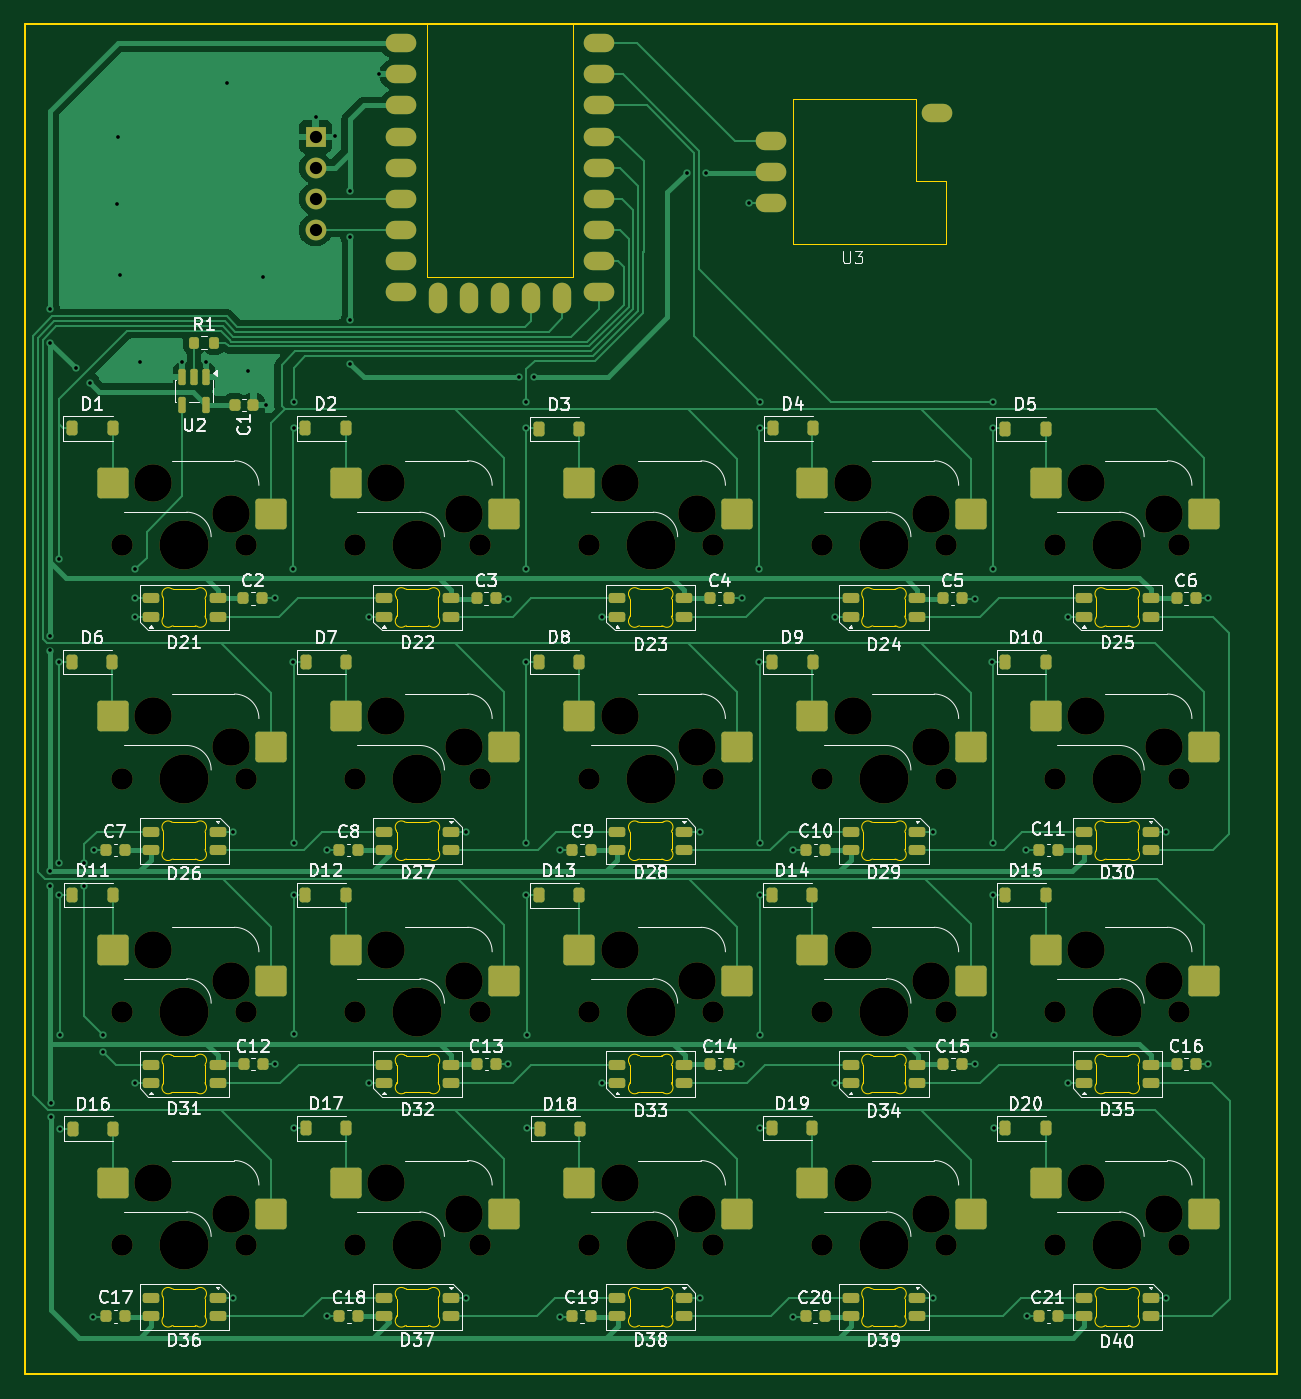
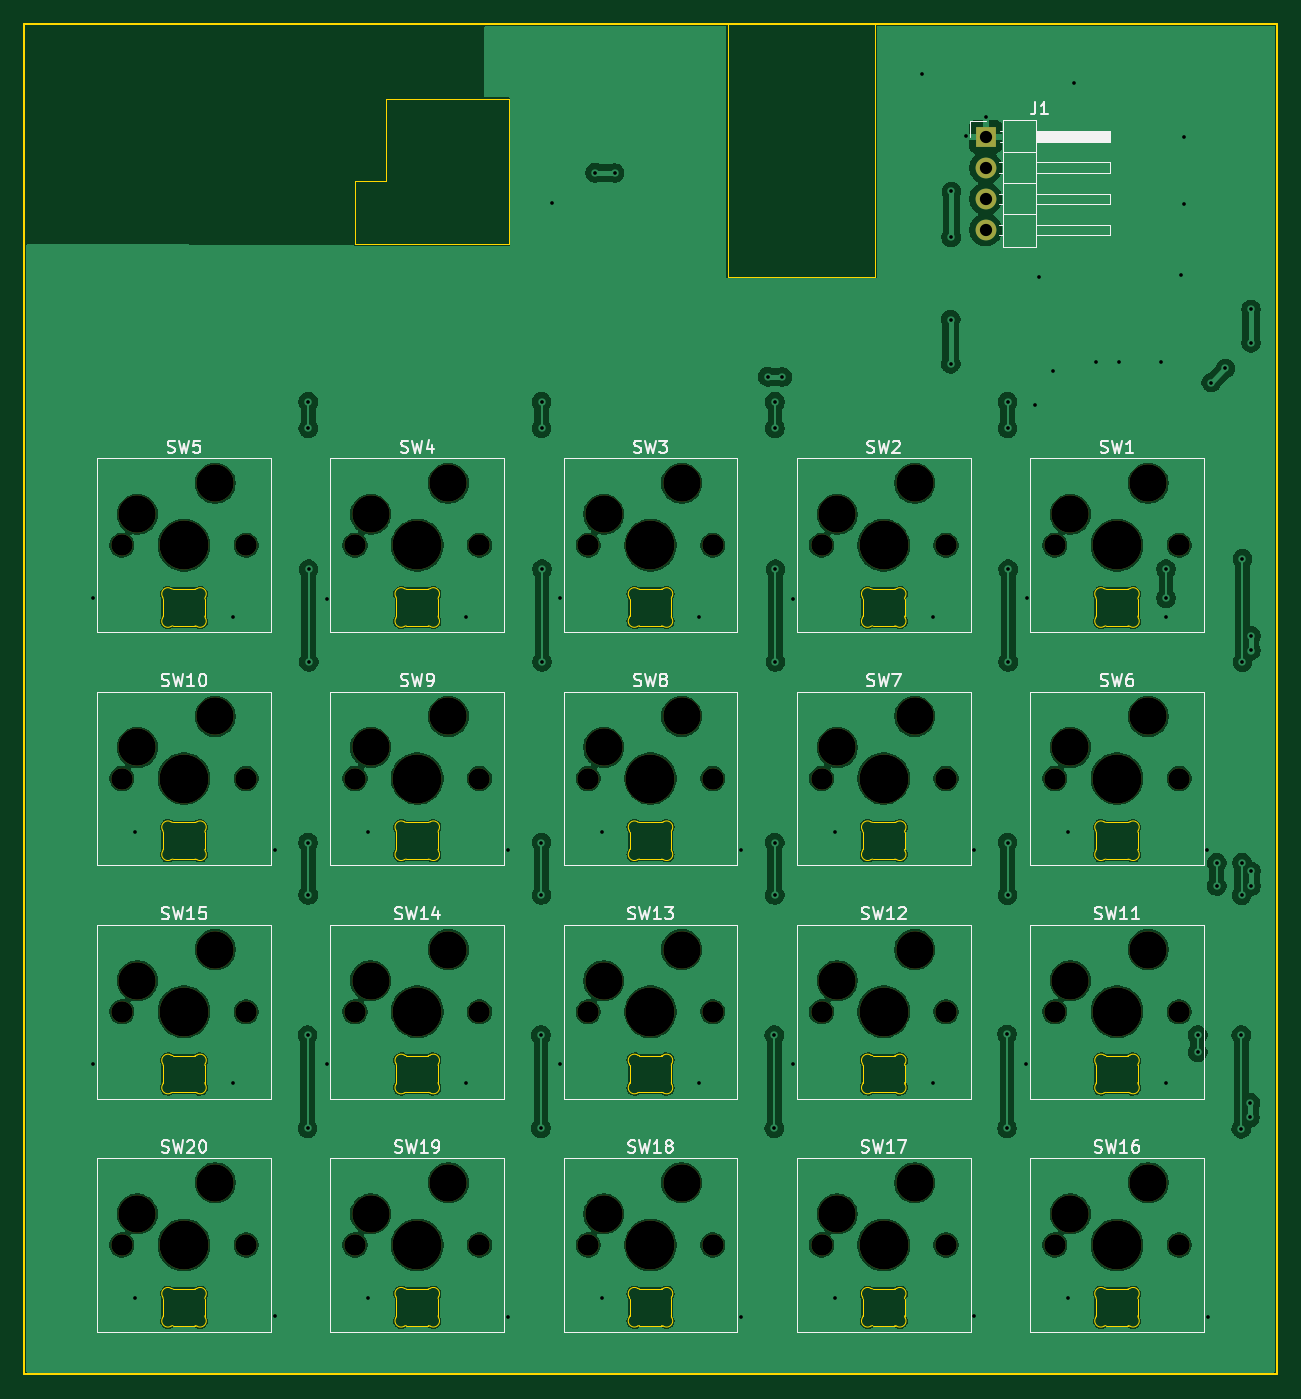
Circuit board: 10 layer files. Board 102.3 x 110.3 mm.
- bottom_copper: Makropad-B_Cu.gbr (328088 bytes)
- bottom_mask: Makropad-B_Mask.gbr (3988 bytes)
- paste: Makropad-B_Paste.gbr (453 bytes)
- bottom_silk: Makropad-B_Silkscreen.gbr (47525 bytes)
- outline: Makropad-Edge_Cuts.gbr (28521 bytes)
- top_copper: Makropad-F_Cu.gbr (63038 bytes)
- top_mask: Makropad-F_Mask.gbr (12941 bytes)
- paste: Makropad-F_Paste.gbr (9592 bytes)
- top_silk: Makropad-F_Silkscreen.gbr (126094 bytes)
- drill: Makropad.drl (3879 bytes)

=== bottom_copper: Makropad-B_Cu.gbr (328088 bytes, source omitted) ===
=== bottom_mask: Makropad-B_Mask.gbr ===
%TF.GenerationSoftware,KiCad,Pcbnew,10.0.1*%
%TF.CreationDate,2026-07-28T22:25:14+02:00*%
%TF.ProjectId,Makropad,4d616b72-6f70-4616-942e-6b696361645f,rev?*%
%TF.SameCoordinates,Original*%
%TF.FileFunction,Soldermask,Bot*%
%TF.FilePolarity,Negative*%
%FSLAX46Y46*%
G04 Gerber Fmt 4.6, Leading zero omitted, Abs format (unit mm)*
G04 Created by KiCad (PCBNEW 10.0.1) date 2026-07-28 22:25:14*
%MOMM*%
%LPD*%
G01*
G04 APERTURE LIST*
%ADD10R,1.700000X1.700000*%
%ADD11C,1.700000*%
%ADD12C,1.750000*%
%ADD13C,3.050000*%
%ADD14C,4.000000*%
G04 APERTURE END LIST*
D10*
%TO.C,J1*%
X74285000Y-59710000D03*
D11*
X74285000Y-62250000D03*
X74285000Y-64790000D03*
X74285000Y-67330000D03*
%TD*%
D12*
%TO.C,SW20*%
X144840000Y-150240000D03*
D13*
X143570000Y-147700000D03*
D14*
X139760000Y-150240000D03*
D13*
X137220000Y-145160000D03*
D12*
X134680000Y-150240000D03*
%TD*%
%TO.C,SW17*%
X87690000Y-150240000D03*
D13*
X86420000Y-147700000D03*
D14*
X82610000Y-150240000D03*
D13*
X80070000Y-145160000D03*
D12*
X77530000Y-150240000D03*
%TD*%
%TO.C,SW8*%
X106740000Y-112140000D03*
D13*
X105470000Y-109600000D03*
D14*
X101660000Y-112140000D03*
D13*
X99120000Y-107060000D03*
D12*
X96580000Y-112140000D03*
%TD*%
%TO.C,SW3*%
X106740000Y-93090000D03*
D13*
X105470000Y-90550000D03*
D14*
X101660000Y-93090000D03*
D13*
X99120000Y-88010000D03*
D12*
X96580000Y-93090000D03*
%TD*%
%TO.C,SW18*%
X106740000Y-150240000D03*
D13*
X105470000Y-147700000D03*
D14*
X101660000Y-150240000D03*
D13*
X99120000Y-145160000D03*
D12*
X96580000Y-150240000D03*
%TD*%
%TO.C,SW7*%
X87690000Y-112140000D03*
D13*
X86420000Y-109600000D03*
D14*
X82610000Y-112140000D03*
D13*
X80070000Y-107060000D03*
D12*
X77530000Y-112140000D03*
%TD*%
%TO.C,SW6*%
X68640000Y-112140000D03*
D13*
X67370000Y-109600000D03*
D14*
X63560000Y-112140000D03*
D13*
X61020000Y-107060000D03*
D12*
X58480000Y-112140000D03*
%TD*%
%TO.C,SW9*%
X125790000Y-112140000D03*
D13*
X124520000Y-109600000D03*
D14*
X120710000Y-112140000D03*
D13*
X118170000Y-107060000D03*
D12*
X115630000Y-112140000D03*
%TD*%
%TO.C,SW2*%
X87690000Y-93090000D03*
D13*
X86420000Y-90550000D03*
D14*
X82610000Y-93090000D03*
D13*
X80070000Y-88010000D03*
D12*
X77530000Y-93090000D03*
%TD*%
%TO.C,SW5*%
X144840000Y-93090000D03*
D13*
X143570000Y-90550000D03*
D14*
X139760000Y-93090000D03*
D13*
X137220000Y-88010000D03*
D12*
X134680000Y-93090000D03*
%TD*%
%TO.C,SW4*%
X125790000Y-93090000D03*
D13*
X124520000Y-90550000D03*
D14*
X120710000Y-93090000D03*
D13*
X118170000Y-88010000D03*
D12*
X115630000Y-93090000D03*
%TD*%
%TO.C,SW14*%
X125790000Y-131190000D03*
D13*
X124520000Y-128650000D03*
D14*
X120710000Y-131190000D03*
D13*
X118170000Y-126110000D03*
D12*
X115630000Y-131190000D03*
%TD*%
%TO.C,SW11*%
X68640000Y-131190000D03*
D13*
X67370000Y-128650000D03*
D14*
X63560000Y-131190000D03*
D13*
X61020000Y-126110000D03*
D12*
X58480000Y-131190000D03*
%TD*%
%TO.C,SW1*%
X68640000Y-93090000D03*
D13*
X67370000Y-90550000D03*
D14*
X63560000Y-93090000D03*
D13*
X61020000Y-88010000D03*
D12*
X58480000Y-93090000D03*
%TD*%
%TO.C,SW12*%
X87690000Y-131190000D03*
D13*
X86420000Y-128650000D03*
D14*
X82610000Y-131190000D03*
D13*
X80070000Y-126110000D03*
D12*
X77530000Y-131190000D03*
%TD*%
%TO.C,SW13*%
X106740000Y-131190000D03*
D13*
X105470000Y-128650000D03*
D14*
X101660000Y-131190000D03*
D13*
X99120000Y-126110000D03*
D12*
X96580000Y-131190000D03*
%TD*%
%TO.C,SW16*%
X68640000Y-150240000D03*
D13*
X67370000Y-147700000D03*
D14*
X63560000Y-150240000D03*
D13*
X61020000Y-145160000D03*
D12*
X58480000Y-150240000D03*
%TD*%
%TO.C,SW15*%
X144840000Y-131190000D03*
D13*
X143570000Y-128650000D03*
D14*
X139760000Y-131190000D03*
D13*
X137220000Y-126110000D03*
D12*
X134680000Y-131190000D03*
%TD*%
%TO.C,SW10*%
X144840000Y-112140000D03*
D13*
X143570000Y-109600000D03*
D14*
X139760000Y-112140000D03*
D13*
X137220000Y-107060000D03*
D12*
X134680000Y-112140000D03*
%TD*%
%TO.C,SW19*%
X125790000Y-150240000D03*
D13*
X124520000Y-147700000D03*
D14*
X120710000Y-150240000D03*
D13*
X118170000Y-145160000D03*
D12*
X115630000Y-150240000D03*
%TD*%
M02*

=== paste: Makropad-B_Paste.gbr ===
%TF.GenerationSoftware,KiCad,Pcbnew,10.0.1*%
%TF.CreationDate,2026-07-28T22:25:14+02:00*%
%TF.ProjectId,Makropad,4d616b72-6f70-4616-942e-6b696361645f,rev?*%
%TF.SameCoordinates,Original*%
%TF.FileFunction,Paste,Bot*%
%TF.FilePolarity,Positive*%
%FSLAX46Y46*%
G04 Gerber Fmt 4.6, Leading zero omitted, Abs format (unit mm)*
G04 Created by KiCad (PCBNEW 10.0.1) date 2026-07-28 22:25:14*
%MOMM*%
%LPD*%
G01*
G04 APERTURE LIST*
G04 APERTURE END LIST*
M02*

=== bottom_silk: Makropad-B_Silkscreen.gbr (47525 bytes, source omitted) ===
=== outline: Makropad-Edge_Cuts.gbr (28521 bytes, source omitted) ===
=== top_copper: Makropad-F_Cu.gbr (63038 bytes, source omitted) ===
=== top_mask: Makropad-F_Mask.gbr (12941 bytes, source omitted) ===
=== paste: Makropad-F_Paste.gbr (9592 bytes, source omitted) ===
=== top_silk: Makropad-F_Silkscreen.gbr (126094 bytes, source omitted) ===
=== drill: Makropad.drl ===
M48
; DRILL file KiCad 10.0.1 date 2026-07-28T22:25:16
; FORMAT={-:-/ absolute / metric / decimal}
; #@! TF.CreationDate,2026-07-28T22:25:16+02:00
; #@! TF.GenerationSoftware,Kicad,Pcbnew,10.0.1
; #@! TF.FileFunction,MixedPlating,1,2
FMAT,2
METRIC
; #@! TA.AperFunction,Plated,PTH,ViaDrill
T1C0.300
; #@! TA.AperFunction,Plated,PTH,ComponentDrill
T2C1.000
; #@! TA.AperFunction,NonPlated,NPTH,ComponentDrill
T3C1.750
; #@! TA.AperFunction,NonPlated,NPTH,ComponentDrill
T4C3.050
; #@! TA.AperFunction,NonPlated,NPTH,ComponentDrill
T5C4.000
%
G90
G05
T1
X52.614Y-73.825
X52.62Y-76.55
X52.62Y-119.71
X52.62Y-120.91
X52.63Y-100.483
X52.63Y-101.682
X52.69Y-138.623
X52.7Y-139.822
X53.32Y-94.2
X53.32Y-102.64
X53.35Y-119.03
X53.37Y-121.68
X53.41Y-133.095
X53.41Y-140.74
X54.71Y-78.64
X55.41Y-119.03
X55.41Y-120.91
X55.86Y-79.8
X56.148Y-156.08
X56.17Y-117.97
X56.96Y-133.095
X56.96Y-134.495
X58.1Y-65.24
X58.12Y-59.71
X58.31Y-71.05
X59.56Y-95.05
X59.56Y-97.42
X59.57Y-98.91
X59.57Y-137.01
X59.95Y-78.08
X63.412Y-78.11
X65.302Y-78.11
X67.09Y-55.32
X67.56Y-116.48
X67.57Y-154.57
X68.77Y-78.86
X69.96Y-71.15
X70.242Y-81.63
X70.94Y-97.42
X70.98Y-135.46
X72.45Y-95.05
X72.45Y-102.62
X72.49Y-83.55
X72.5Y-81.38
X72.5Y-117.37
X72.5Y-121.66
X72.54Y-133.03
X72.54Y-140.72
X74.29Y-58.1
X75.207Y-117.97
X75.207Y-156.07
X75.89Y-59.69
X77.09Y-64.19
X77.11Y-67.93
X77.14Y-74.65
X77.14Y-78.26
X78.62Y-98.91
X78.62Y-137.01
X79.49Y-54.63
X86.6Y-116.49
X86.61Y-154.58
X89.99Y-97.44
X90.02Y-135.47
X90.9Y-79.35
X91.46Y-95.05
X91.46Y-102.61
X91.5Y-81.38
X91.5Y-83.54
X91.51Y-117.37
X91.51Y-121.65
X91.55Y-133.095
X91.55Y-140.71
X92.1Y-79.33
X94.248Y-117.98
X94.248Y-156.08
X97.67Y-98.93
X97.67Y-137.03
X104.59Y-62.69
X105.65Y-116.48
X105.66Y-154.57
X106.19Y-62.67
X109.07Y-135.47
X109.08Y-97.41
X109.7Y-65.16
X110.52Y-95.05
X110.52Y-102.61
X110.56Y-81.38
X110.56Y-83.54
X110.57Y-117.37
X110.57Y-121.65
X110.61Y-133.09
X110.61Y-140.71
X113.297Y-156.08
X113.307Y-117.98
X116.72Y-98.92
X116.72Y-137.02
X124.7Y-116.5
X124.71Y-154.59
X128.11Y-97.44
X128.11Y-135.49
X129.57Y-102.61
X129.58Y-95.05
X129.61Y-83.54
X129.62Y-81.38
X129.62Y-121.65
X129.63Y-117.37
X129.66Y-140.71
X129.67Y-133.095
X132.347Y-117.99
X132.357Y-156.07
X135.76Y-98.93
X135.76Y-137.03
X143.75Y-116.5
X143.76Y-154.59
X147.16Y-135.47
X147.18Y-97.42
T2
X74.285Y-59.71
X74.285Y-62.25
X74.285Y-64.79
X74.285Y-67.33
T3
X58.48Y-93.09
X58.48Y-112.14
X58.48Y-131.19
X58.48Y-150.24
X68.64Y-93.09
X68.64Y-112.14
X68.64Y-131.19
X68.64Y-150.24
X77.53Y-93.09
X77.53Y-112.14
X77.53Y-131.19
X77.53Y-150.24
X87.69Y-93.09
X87.69Y-112.14
X87.69Y-131.19
X87.69Y-150.24
X96.58Y-93.09
X96.58Y-112.14
X96.58Y-131.19
X96.58Y-150.24
X106.74Y-93.09
X106.74Y-112.14
X106.74Y-131.19
X106.74Y-150.24
X115.63Y-93.09
X115.63Y-112.14
X115.63Y-131.19
X115.63Y-150.24
X125.79Y-93.09
X125.79Y-112.14
X125.79Y-131.19
X125.79Y-150.24
X134.68Y-93.09
X134.68Y-112.14
X134.68Y-131.19
X134.68Y-150.24
X144.84Y-93.09
X144.84Y-112.14
X144.84Y-131.19
X144.84Y-150.24
T4
X61.02Y-88.01
X61.02Y-107.06
X61.02Y-126.11
X61.02Y-145.16
X67.37Y-90.55
X67.37Y-109.6
X67.37Y-128.65
X67.37Y-147.7
X80.07Y-88.01
X80.07Y-107.06
X80.07Y-126.11
X80.07Y-145.16
X86.42Y-90.55
X86.42Y-109.6
X86.42Y-128.65
X86.42Y-147.7
X99.12Y-88.01
X99.12Y-107.06
X99.12Y-126.11
X99.12Y-145.16
X105.47Y-90.55
X105.47Y-109.6
X105.47Y-128.65
X105.47Y-147.7
X118.17Y-88.01
X118.17Y-107.06
X118.17Y-126.11
X118.17Y-145.16
X124.52Y-90.55
X124.52Y-109.6
X124.52Y-128.65
X124.52Y-147.7
X137.22Y-88.01
X137.22Y-107.06
X137.22Y-126.11
X137.22Y-145.16
X143.57Y-90.55
X143.57Y-109.6
X143.57Y-128.65
X143.57Y-147.7
T5
X63.56Y-93.09
X63.56Y-112.14
X63.56Y-131.19
X63.56Y-150.24
X82.61Y-93.09
X82.61Y-112.14
X82.61Y-131.19
X82.61Y-150.24
X101.66Y-93.09
X101.66Y-112.14
X101.66Y-131.19
X101.66Y-150.24
X120.71Y-93.09
X120.71Y-112.14
X120.71Y-131.19
X120.71Y-150.24
X139.76Y-93.09
X139.76Y-112.14
X139.76Y-131.19
X139.76Y-150.24
M30
